Run: headless pygame with SDL's dummy video driver; simulated clock (each Clock.tick advances the game by its frame time, no real sleeping); random seed 0; keys injected as events and as key.get_pressed() state; no mouse input.
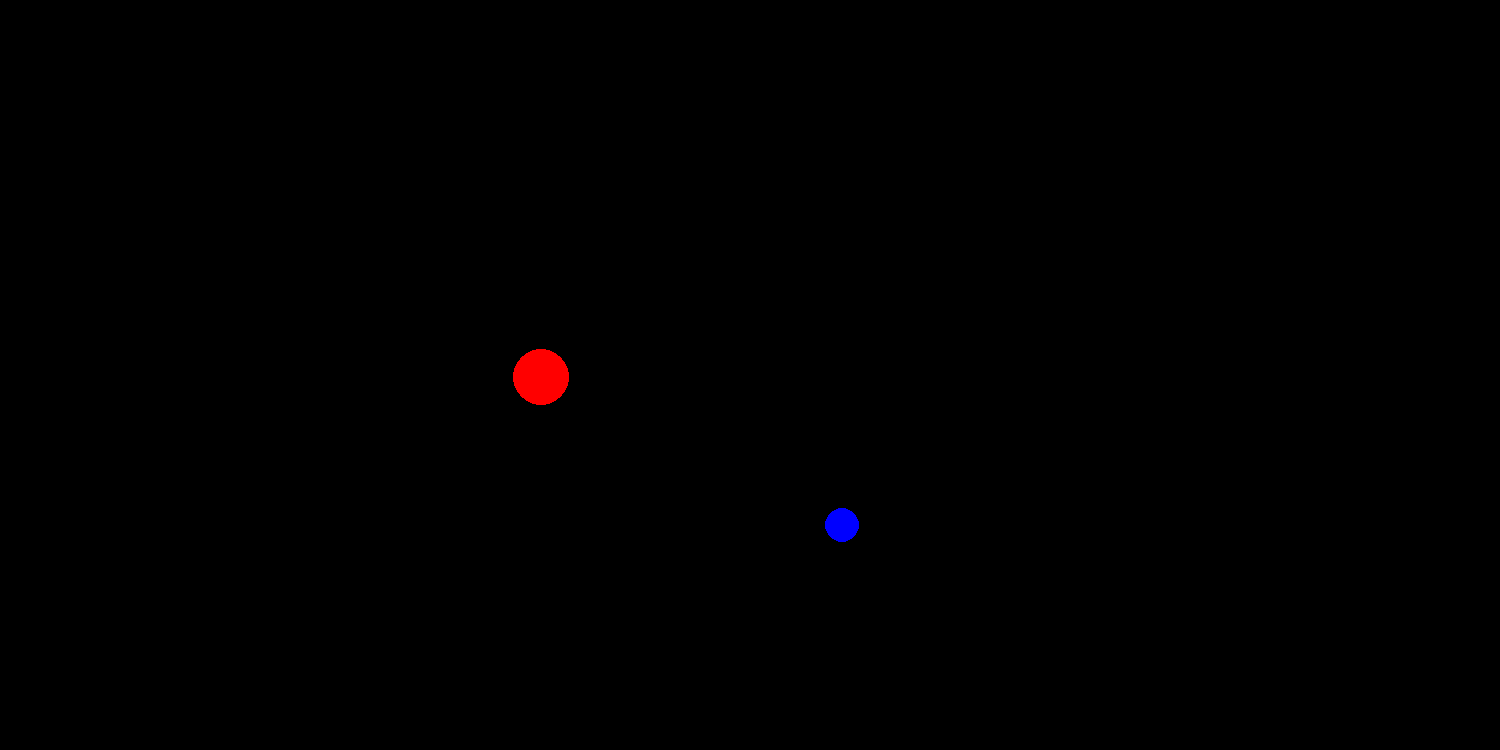
Frame 1 of 4 · flips 1–60 · no input
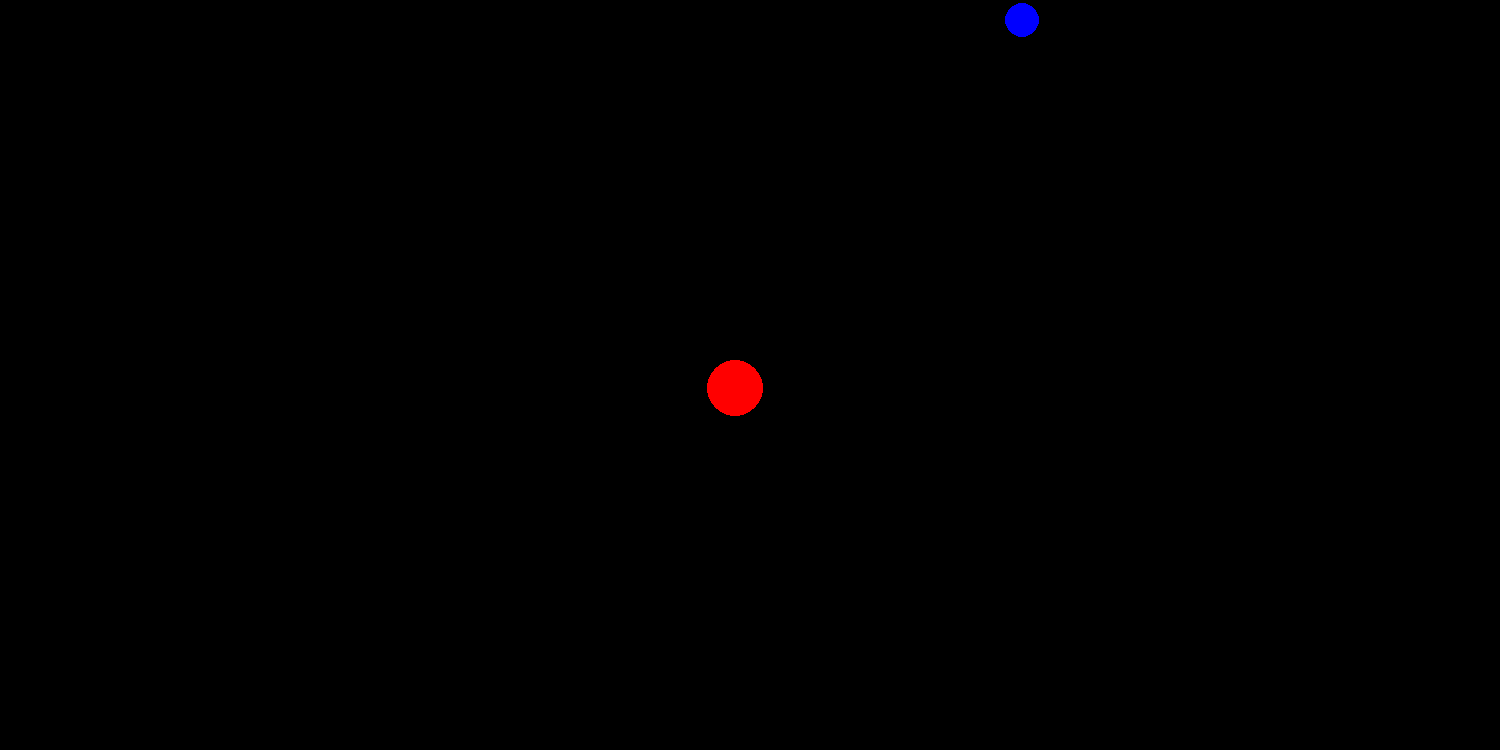
Frame 2 of 4 · flips 61–180 · tapped SPACE, RETURN · held RIGHT (→), D
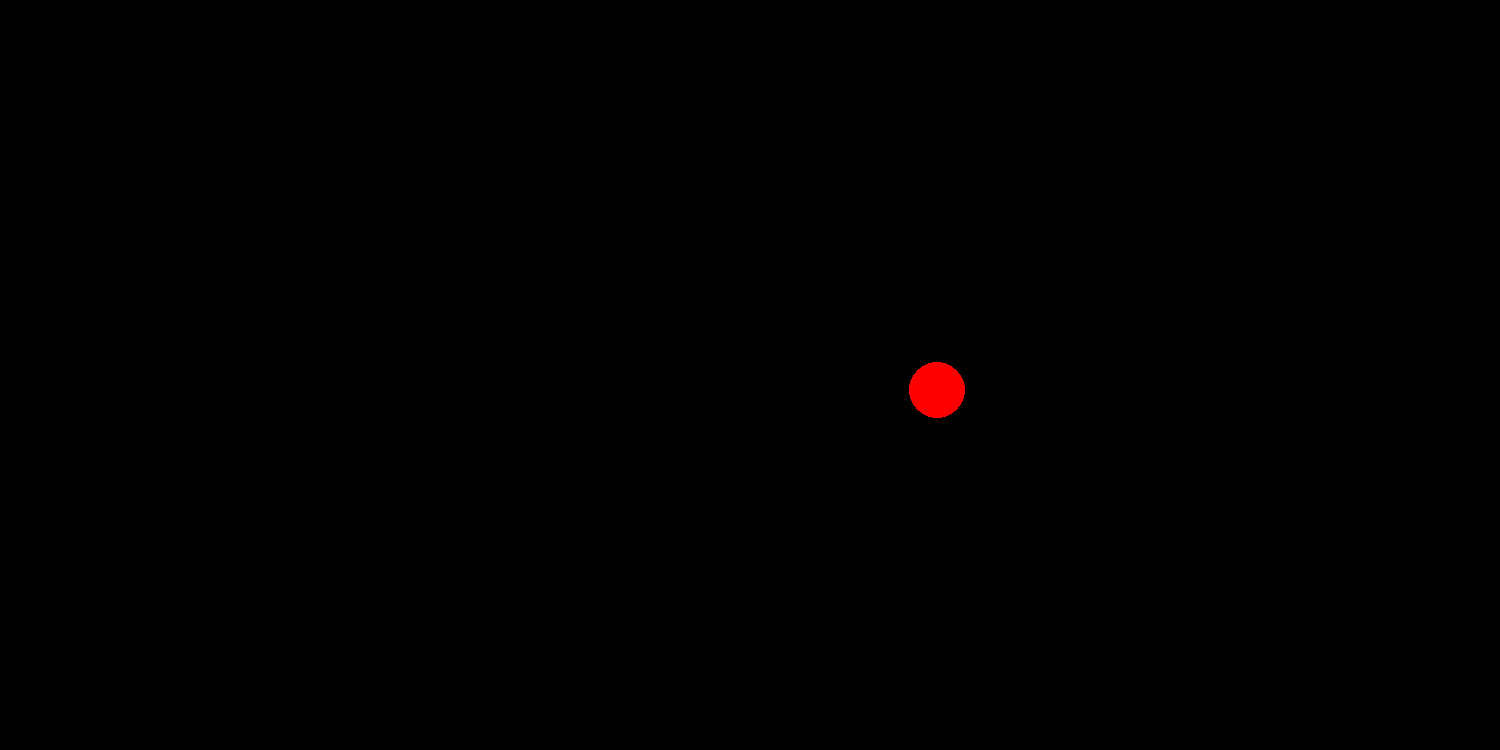
Frame 3 of 4 · flips 181–300 · held DOWN (↓), S
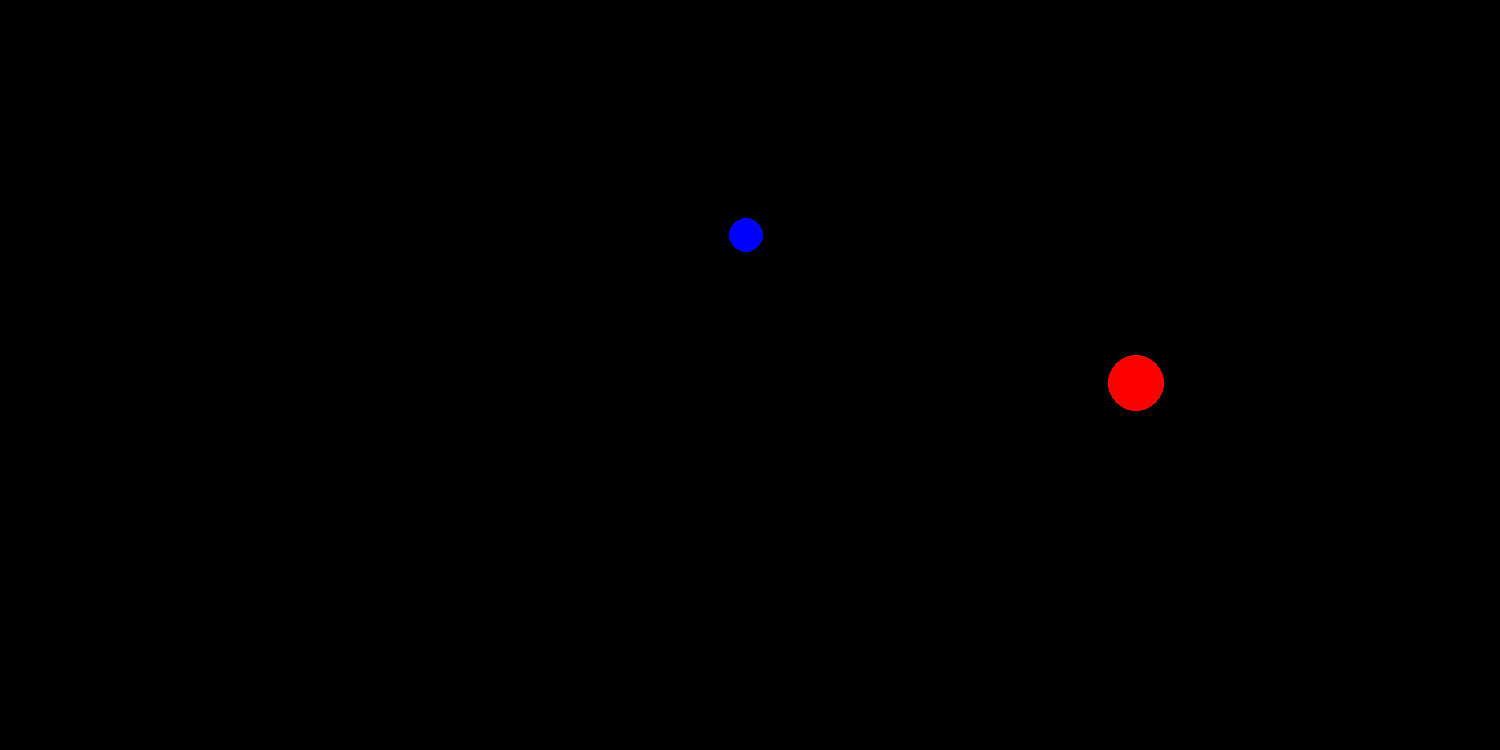
Frame 4 of 4 · flips 301–420 · held LEFT (←), A, UP (↑), W

The pygame program that drew these frames:

import pygame
import math
pygame.init()

Width, Height = 1500, 750
Win = pygame.display.set_mode((Width, Height))
pygame.display.set_caption("Two Body Sim")
Scale = 2

class Body:
    def __init__(self, x, y, colour, m):
        self.x = x
        self.y = y
        self.colour = colour
        self.m = m
        self.r = math.log(self.m) * 3
        self.orbit = []
        self.x_vel = 0
        self.y_vel = 0

    def draw(self, win):
        x = self.x + Width /2
        y = self.y + Height /2
        pygame.draw.circle(win, self.colour, (x,y), self.r)

    def attraction(self, other):
        other_x, other_y, = other.x, other.y
        distance_x = (other_x - self.x)
        distance_y = (other_y - self.y)
        distance = math.sqrt(distance_x**2 + distance_y**2) * Scale
            
        force = 3 * self.m * other.m / distance**2
        theta = math.atan2(distance_y, distance_x)
        force_y = force * math.sin(theta)
        force_x = force * math.cos(theta)
        return force_x, force_y

    def update_position(self, bodies):
        total_fx = total_fy = 0
        for i in bodies:
                if self == i:
                        continue
                fx, fy = self.attraction(i)
                total_fx += fx
                total_fy += fy

        self.x_vel += total_fx / self.m
        self.y_vel += total_fy / self.m
        self.x += (self.x_vel * 0.75)
        self.y += (self.y_vel * 0.75)
        self.orbit.append((self.x,self.y))

def main():
    run = True
    clock = pygame.time.Clock()

    b1 = Body(-300, 0, (255,0,0), 15000)
    b2 = Body(-300, 300, (0,0,255), 300)
    b1.x_vel = 2
    b2.x_vel = 10
    body = [b1,b2]

    while run:
        clock.tick(60)
        Win.fill((0,0,0))

        for event in pygame.event.get():
            if event.type == pygame.QUIT:
                run = False
        for i in body:
            i.update_position(body)
            i.draw(Win)
        
        pygame.display.update()
        
    pygame.quit()

main()
